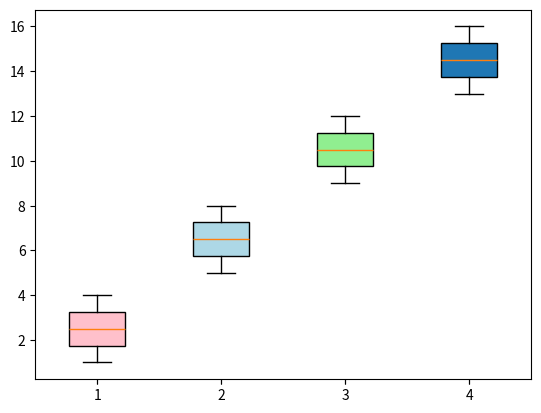

This figure's Python source:
import numpy as np
import matplotlib.pyplot as plt

tang_array = [np.random.uniform(0, std, 100) for std in [0.1, 0.2, 0.3, 0.4]]
tang_array =[[1,2,3,4],[5,6,7,8],[9,10,11,12],[13,14,15,16]]
bar_labels = ['x1', 'x2', 'x3', 'x4']
print(tang_array)

fig = plt.figure()
plt.xticks([x+1 for x in range(len(tang_array))], bar_labels)
bplt = plt.boxplot(tang_array, notch=False, sym='o', vert=True, patch_artist=True)

colors = ['pink', 'lightblue', 'lightgreen']
for pacthes, color in zip(bplt['boxes'], colors):
    pacthes.set_facecolor(color)

plt.show()